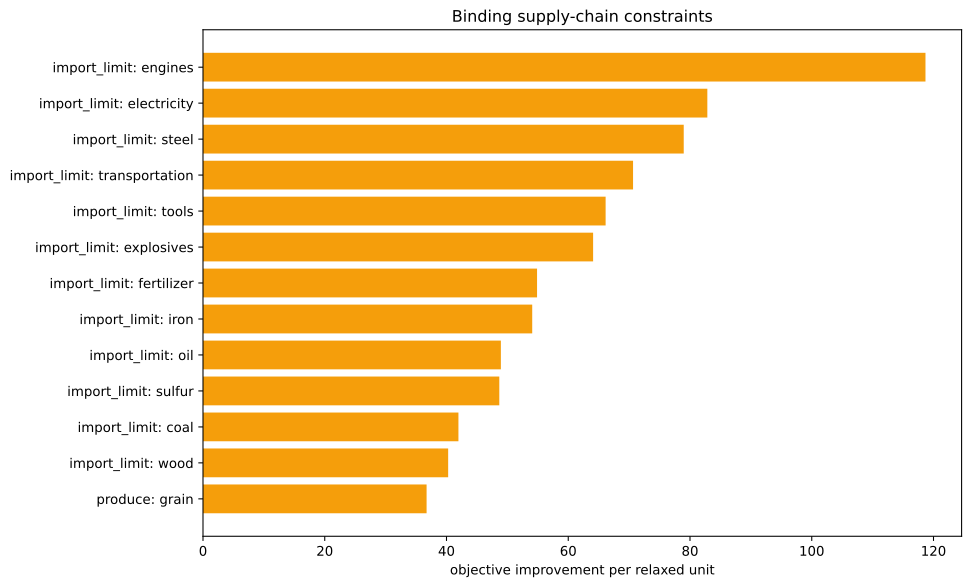

Values plotted in this chart, from the file beside it:
kind, family, label, realized_value, bound, slack, residual, binding, solver_marginal, improvement_per_unit
inequality, import_limit, ammunition, 0.0, 0.0, 0.0, 0.0, True, -0.0, 0.0
inequality, import_limit, small_arms, 0.0, 0.0, 0.0, 0.0, True, -0.0, 0.0
inequality, import_limit, artillery, 0.0, 0.0, 0.0, 0.0, True, -0.0, 0.0
inequality, import_limit, tanks, 0.0, 0.0, 0.0, 0.0, True, -0.0, 0.0
inequality, import_limit, aeroplanes, 0.0, 0.0, 0.0, 0.0, True, -0.0, 0.0
inequality, import_limit, manowars, 0.0, 0.0, 0.0, 0.0, True, -0.0, 0.0
inequality, import_limit, ironclads, 0.0, 0.0, 0.0, 0.0, True, -0.0, 0.0
inequality, import_limit, grain, -5000, 0.0, 5000, 0.0, False, -0.0, 0.0
inequality, import_limit, fish, 0.0, 0.0, 0.0, 0.0, True, -0.0, 0.0
inequality, import_limit, fabric, 0.0, 0.0, 0.0, 0.0, True, -0.0, 0.0
inequality, import_limit, wood, 0.0, 0.0, 0.0, 0.0, True, -40.27, 40.27
inequality, import_limit, groceries, 0.0, 0.0, 0.0, 0.0, True, -0.0, 0.0
inequality, import_limit, clothes, 0.0, 0.0, 0.0, 0.0, True, -0.0, 0.0
inequality, import_limit, furniture, 0.0, 0.0, 0.0, 0.0, True, -0.0, 0.0
inequality, import_limit, paper, 0.0, 0.0, 0.0, 0.0, True, -0.0, 0.0
inequality, import_limit, services, 0.0, 0.0, 0.0, 0.0, True, -0.0, 0.0
inequality, import_limit, transportation, -1.4210854715202004e-14, 0.0, 1.4210854715202004e-14, 0.0, True, -70.65, 70.65
inequality, import_limit, electricity, -3.552713678800501e-15, 0.0, 3.552713678800501e-15, 0.0, True, -82.85, 82.85
inequality, import_limit, clippers, 0.0, 0.0, 0.0, 0.0, True, -0.0, 0.0
inequality, import_limit, steamers, 0.0, 0.0, 0.0, 0.0, True, -0.0, 0.0
inequality, import_limit, silk, 0.0, 0.0, 0.0, 0.0, True, -0.0, 0.0
inequality, import_limit, dye, 0.0, 0.0, 0.0, 0.0, True, -0.0, 0.0
inequality, import_limit, sulfur, -5.684341886080802e-14, 0.0, 5.684341886080802e-14, 0.0, True, -48.67, 48.67
inequality, import_limit, coal, 2.7000623958883807e-13, 0.0, -2.7000623958883807e-13, 0.0, True, -41.96, 41.96
inequality, import_limit, iron, 0.0, 0.0, 0.0, 0.0, True, -54.08, 54.08
inequality, import_limit, lead, 0.0, 0.0, 0.0, 0.0, True, -0.0, 0.0
inequality, import_limit, hardwood, 0.0, 0.0, 0.0, 0.0, True, -0.0, 0.0
inequality, import_limit, rubber, 0.0, 0.0, 0.0, 0.0, True, -0.0, 0.0
inequality, import_limit, oil, -1.4210854715202004e-14, 0.0, 1.4210854715202004e-14, 0.0, True, -48.93, 48.93
inequality, import_limit, engines, -7.709388682997087e-13, 0.0, 7.709388682997087e-13, 0.0, True, -118.7, 118.7
inequality, import_limit, steel, 3.277378368693462e-13, 0.0, -3.277378368693462e-13, 0.0, True, -78.97, 78.97
inequality, import_limit, glass, 0.0, 0.0, 0.0, 0.0, True, -0.0, 0.0
inequality, import_limit, fertilizer, 2.2737367544323206e-13, 0.0, -2.2737367544323206e-13, 0.0, True, -54.88, 54.88
inequality, import_limit, tools, 2.4868995751603507e-14, 0.0, -2.4868995751603507e-14, 0.0, True, -66.14, 66.14
inequality, import_limit, explosives, 4.263256414560601e-14, 0.0, -4.263256414560601e-14, 0.0, True, -64.08, 64.08
inequality, import_limit, porcelain, 0.0, 0.0, 0.0, 0.0, True, -0.0, 0.0
inequality, import_limit, meat, 0.0, 0.0, 0.0, 0.0, True, -0.0, 0.0
inequality, import_limit, fruit, 0.0, 0.0, 0.0, 0.0, True, -0.0, 0.0
inequality, import_limit, liquor, 0.0, 0.0, 0.0, 0.0, True, -0.0, 0.0
inequality, import_limit, wine, 0.0, 0.0, 0.0, 0.0, True, -0.0, 0.0
inequality, import_limit, tea, 0.0, 0.0, 0.0, 0.0, True, -0.0, 0.0
inequality, import_limit, coffee, 0.0, 0.0, 0.0, 0.0, True, -0.0, 0.0
inequality, import_limit, sugar, 0.0, 0.0, 0.0, 0.0, True, -0.0, 0.0
inequality, import_limit, tobacco, 0.0, 0.0, 0.0, 0.0, True, -0.0, 0.0
inequality, import_limit, opium, 0.0, 0.0, 0.0, 0.0, True, -0.0, 0.0
inequality, import_limit, automobiles, 0.0, 0.0, 0.0, 0.0, True, -0.0, 0.0
inequality, import_limit, telephones, 0.0, 0.0, 0.0, 0.0, True, -0.0, 0.0
inequality, import_limit, radios, 0.0, 0.0, 0.0, 0.0, True, -0.0, 0.0
inequality, import_limit, luxury_clothes, 0.0, 0.0, 0.0, 0.0, True, -0.0, 0.0
inequality, import_limit, luxury_furniture, 0.0, 0.0, 0.0, 0.0, True, -0.0, 0.0
inequality, import_limit, gold, 0.0, 0.0, 0.0, 0.0, True, -0.0, 0.0
inequality, import_limit, fine_art, 0.0, 0.0, 0.0, 0.0, True, -0.0, 0.0
inequality, produce, grain, -5000, -5000, 0.0, 0.0, True, -36.73, 36.73
inequality, building_limits, building_dye_plantation, 0.0, 0.0, 0.0, 0.0, True, -0.0, 0.0
equality, era_cap, era_cap, 0.0, 0.0, , 0.0, True, -0.0, 
equality, banned_pms, pm_diesel_engines+pm_oil-fired_plant+pm_…, 0.0, 0.0, , 0.0, True, -4257, 
equality, banned_building_groups, bg_gold_fields, 0.0, 0.0, , 0.0, True, -0.0, 
equality, banned_building_groups, bg_army, 0.0, 0.0, , 0.0, True, -0.0, 
equality, banned_building_groups, bg_conscription, 0.0, 0.0, , 0.0, True, -0.0, 
equality, banned_building_groups, bg_naval_fortification, 0.0, 0.0, , 0.0, True, -0.0, 
... 17 more rows
